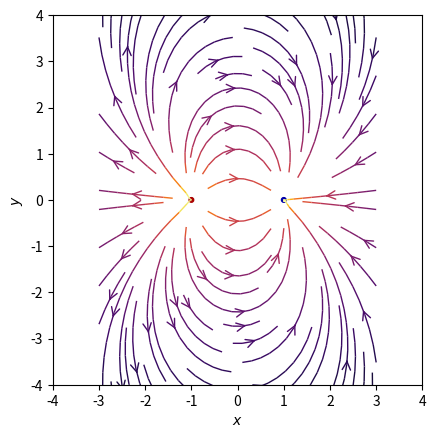

Here is the Python script that generated this plot:
import sys
import numpy as np
import matplotlib.pyplot as plt
from matplotlib.patches import Circle

def E(q, r0, x, y):
    print(r0)
    """Return the electric field vector E=(Ex,Ey) due to charge q at r0."""
    den = np.hypot(x-r0[0], y-r0[1])**3
    return q * (x - r0[0]) / (den * 2 * np.pi), q * (y - r0[1]) / (den * 2 * np.pi)

# Grid of x, y points
nx, ny = 64, 64
x = np.linspace(-3, 3, nx)
y = np.linspace(-6, 6, ny)
X, Y = np.meshgrid(x, y)

# Create a multipole with nq charges of alternating sign, equally spaced
# on the unit circle.
nq = 2**int(1)
charges = []
for i in range(nq):
    q = i%2 * 2 - 1
    q = q * 100
    charges.append((q, (np.cos(2*np.pi*i/nq), np.sin(2*np.pi*i/nq))))

# Electric field vector, E=(Ex, Ey), as separate components
Ex, Ey = np.zeros((ny, nx)), np.zeros((ny, nx))

for charge in charges:
    ex, ey = E(*charge, x=X, y=Y)
    Ex += ex
    Ey += ey
#print(Ex)

fig = plt.figure()
ax = fig.add_subplot(111)

# Plot the streamlines with an appropriate colormap and arrow style
color = 2 * np.log(np.hypot(Ex, Ey))
ax.streamplot(x, y, Ex, Ey, color=color, linewidth=1, cmap=plt.cm.inferno,
              density=1, arrowstyle='->', arrowsize=1.5)

# Add filled circles for the charges themselves
charge_colors = {True: '#aa0000', False: '#0000aa'}
for q, pos in charges:
    ax.add_artist(Circle(pos, 0.05, color=charge_colors[q>0]))

ax.set_xlabel('$x$')
ax.set_ylabel('$y$')
ax.set_xlim(-4,4)
ax.set_ylim(-4,4)
ax.set_aspect('equal')
plt.show()
